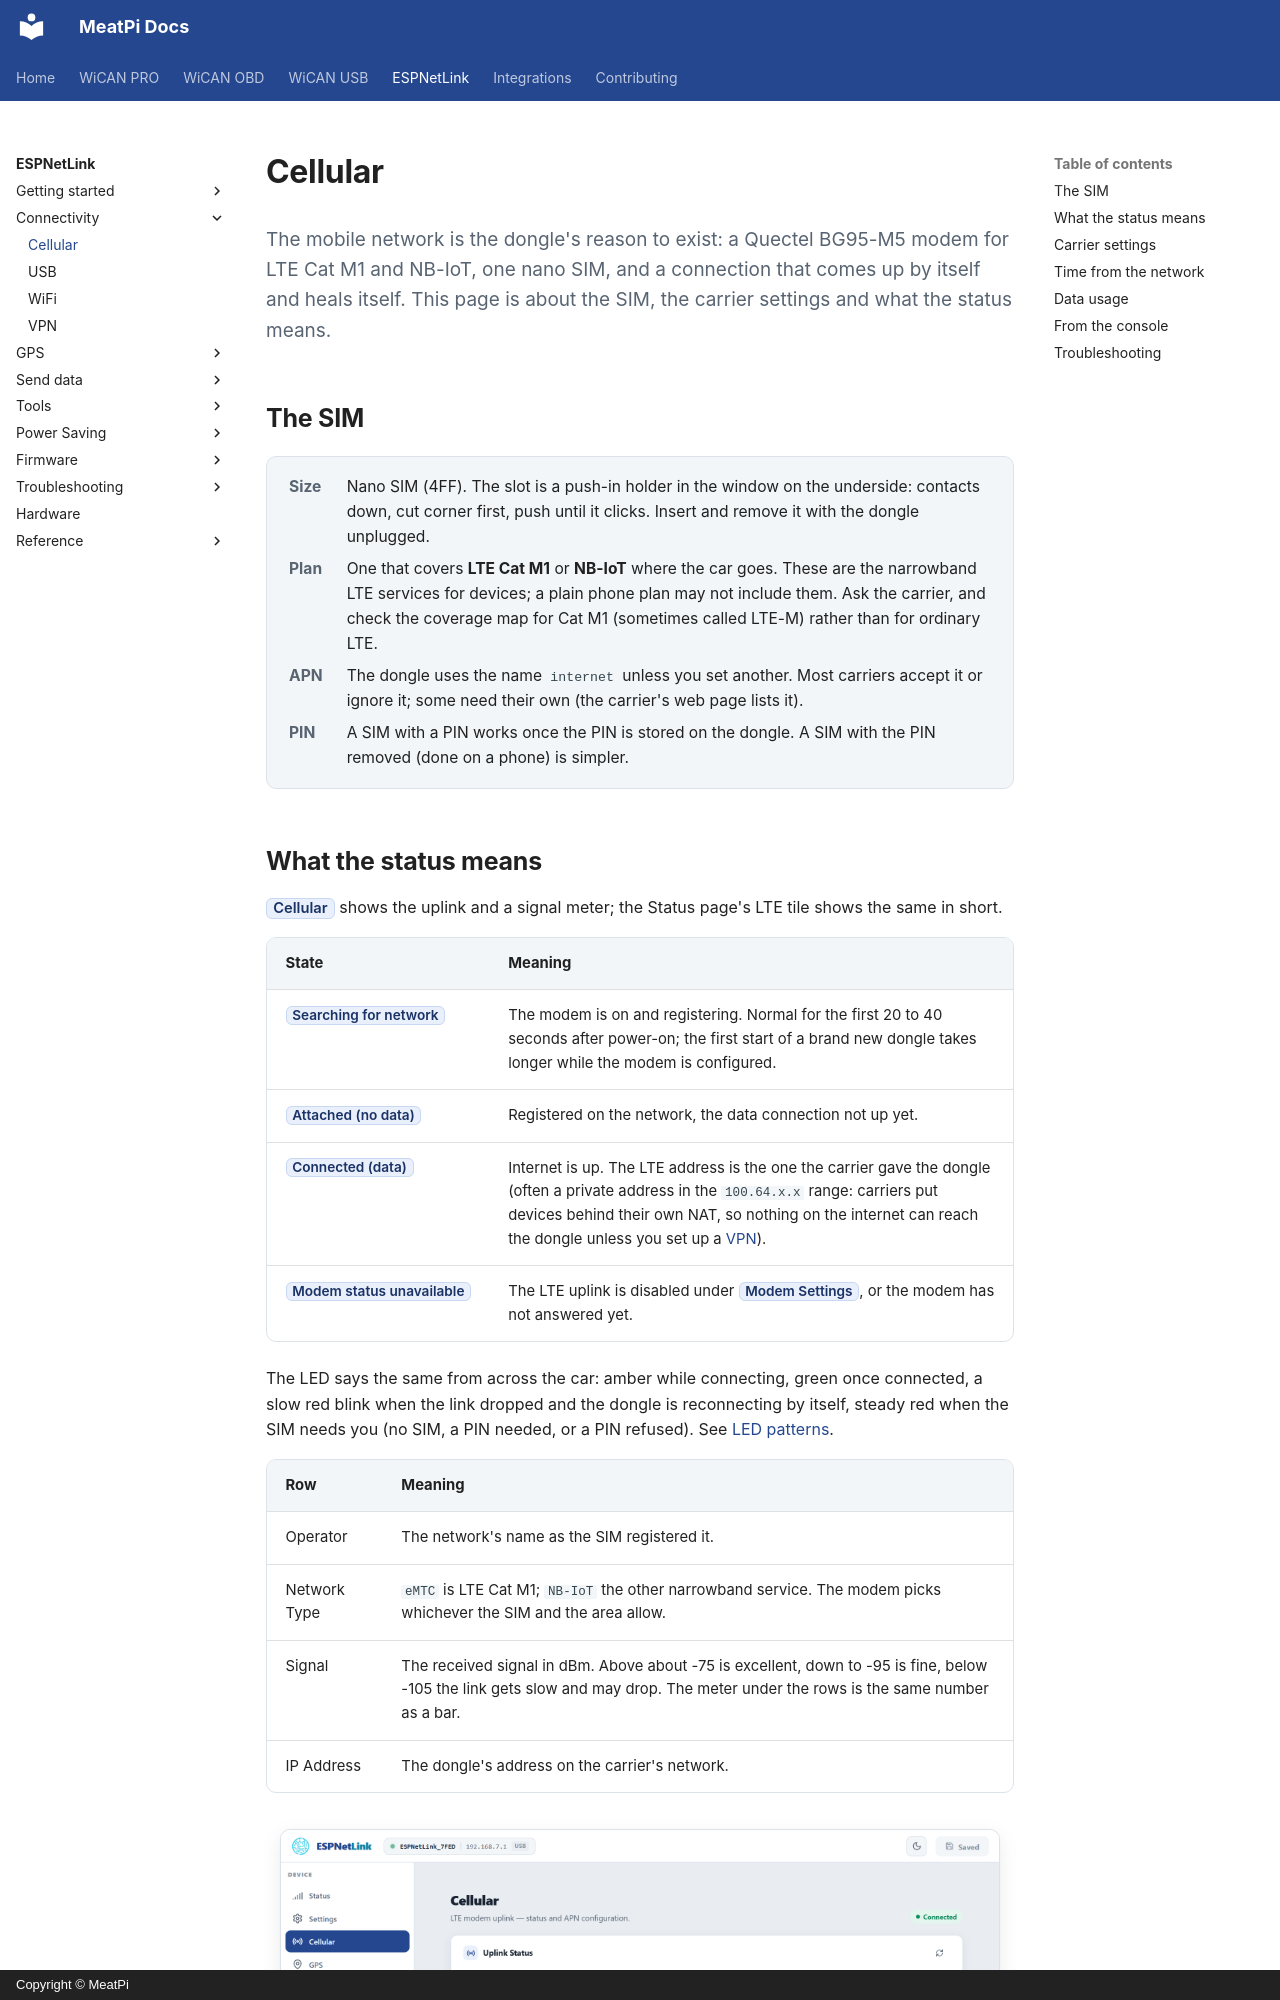

repository: meatpiHQ/meatpi-docs · page: espnetlink/connectivity/cellular/index.html · generator: mkdocs · copyright: Copyright © MeatPi

---
title: Cellular
---

# Cellular

<p class="lead">The mobile network is the dongle's reason to exist: a Quectel BG95-M5 modem for LTE Cat M1 and NB-IoT, one nano SIM, and a connection that comes up by itself and heals itself. This page is about the SIM, the carrier settings and what the status means.</p>

## The SIM

<dl class="facts" markdown>
<dt>Size</dt><dd>Nano SIM (4FF). The slot is a push-in holder in the window on the underside: contacts down, cut corner first, push until it clicks. Insert and remove it with the dongle unplugged.</dd>
<dt>Plan</dt><dd>One that covers <strong>LTE Cat M1</strong> or <strong>NB-IoT</strong> where the car goes. These are the narrowband LTE services for devices; a plain phone plan may not include them. Ask the carrier, and check the coverage map for Cat M1 (sometimes called LTE-M) rather than for ordinary LTE.</dd>
<dt>APN</dt><dd>The dongle uses the name `internet` unless you set another. Most carriers accept it or ignore it; some need their own (the carrier's web page lists it).</dd>
<dt>PIN</dt><dd>A SIM with a PIN works once the PIN is stored on the dongle. A SIM with the PIN removed (done on a phone) is simpler.</dd>
</dl>
